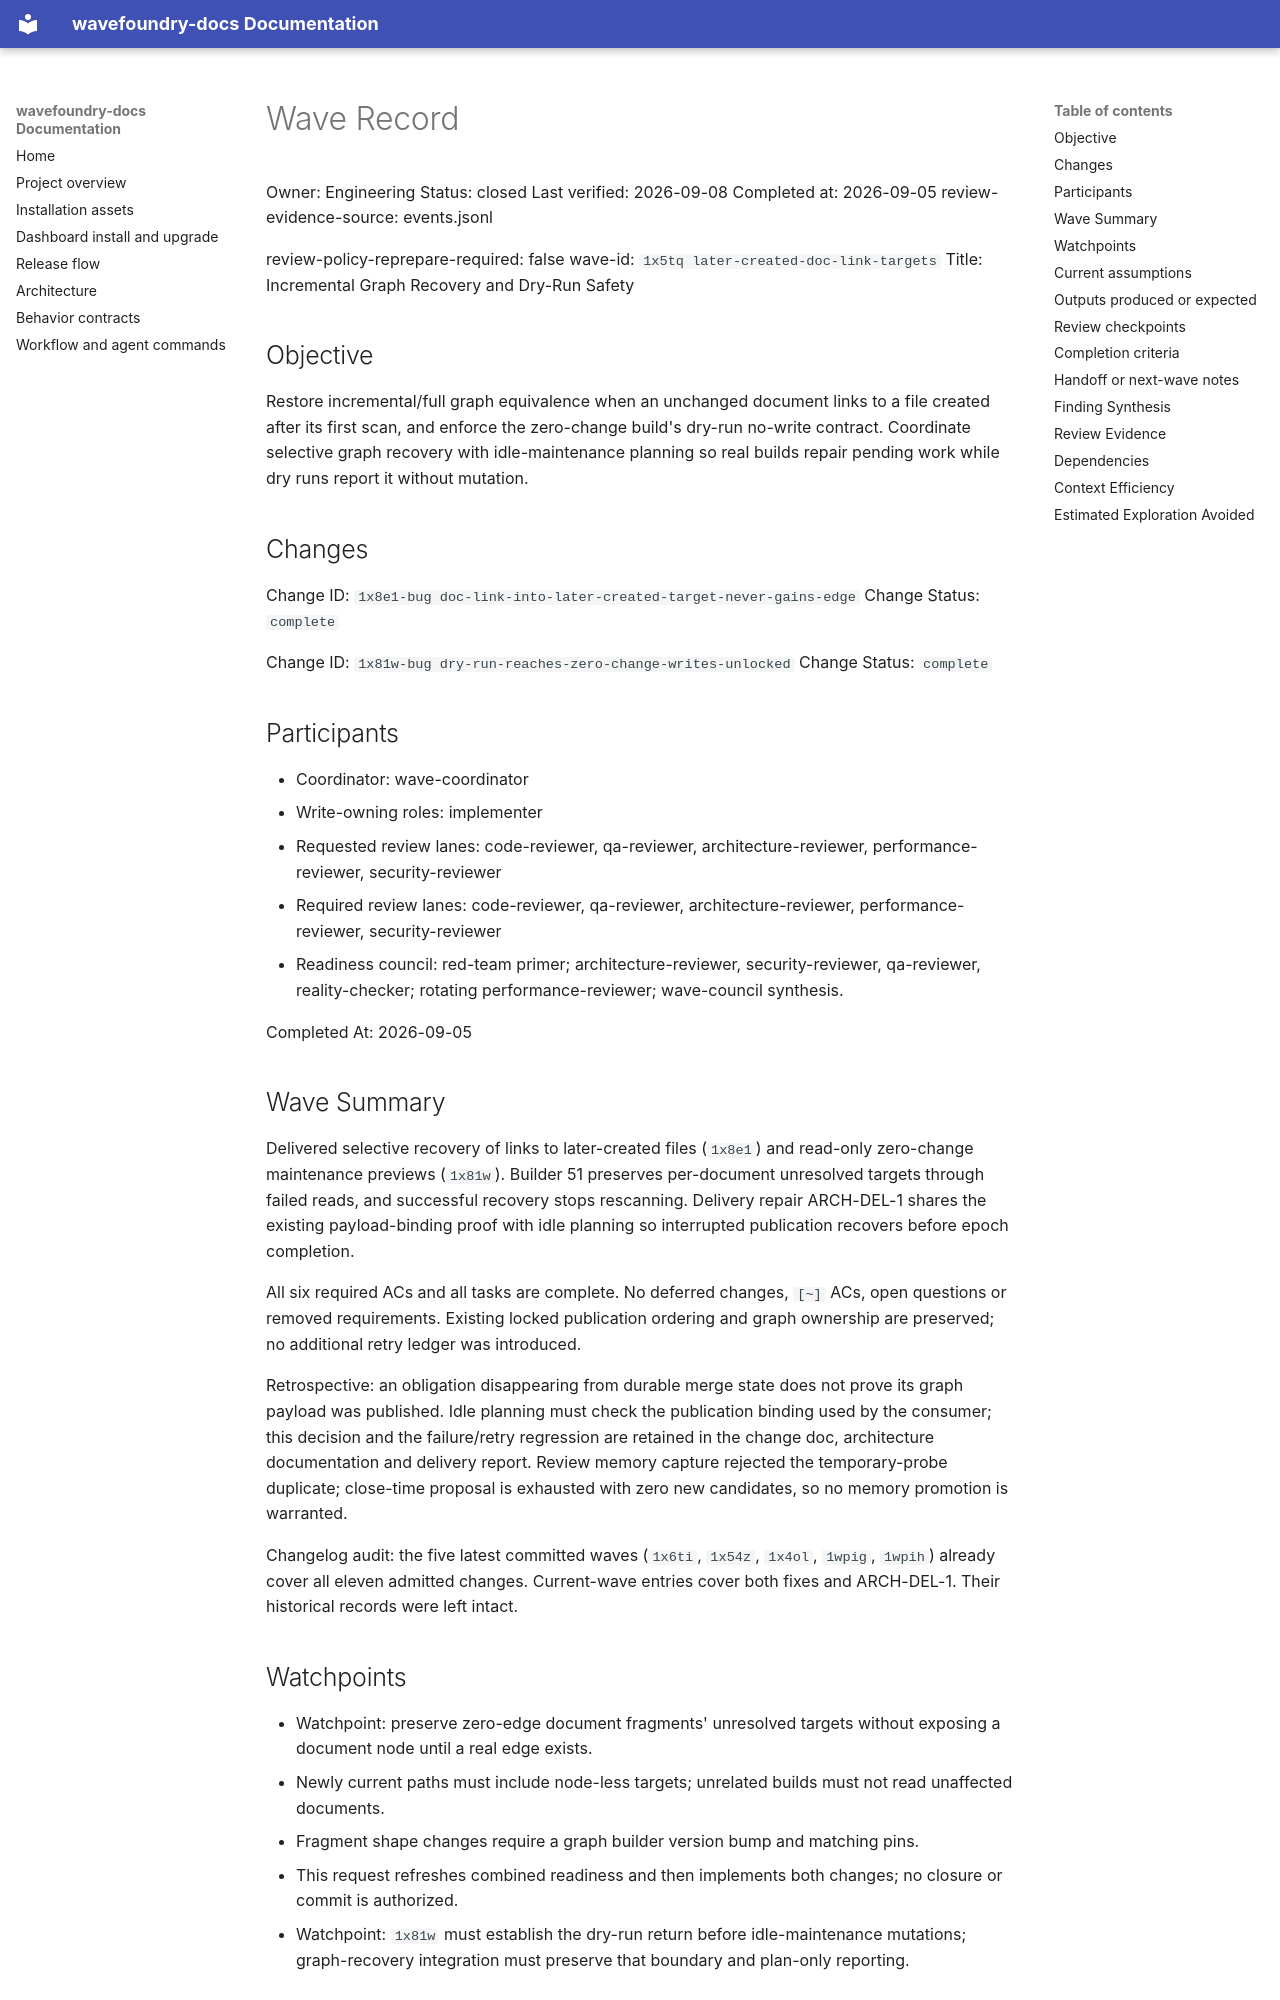

repository: coryhacking/wavefoundry · page: waves/1x5tq later-created-doc-link-targets/wave/index.html · generator: mkdocs

# Wave Record

Owner: Engineering
Status: closed
Last verified: 2026-09-08
Completed at: 2026-09-05
review-evidence-source: events.jsonl

review-policy-reprepare-required: false
wave-id: `1x5tq later-created-doc-link-targets`
Title: Incremental Graph Recovery and Dry-Run Safety

## Objective

Restore incremental/full graph equivalence when an unchanged document links to a file created after its first scan, and enforce the zero-change build's dry-run no-write contract. Coordinate selective graph recovery with idle-maintenance planning so real builds repair pending work while dry runs report it without mutation.

## Changes

Change ID: `1x8e1-bug doc-link-into-later-created-target-never-gains-edge`
Change Status: `complete`

Change ID: `1x81w-bug dry-run-reaches-zero-change-writes-unlocked`
Change Status: `complete`

## Participants

- Coordinator: wave-coordinator
- Write-owning roles: implementer
- Requested review lanes: code-reviewer, qa-reviewer, architecture-reviewer, performance-reviewer, security-reviewer
- Required review lanes: code-reviewer, qa-reviewer, architecture-reviewer, performance-reviewer, security-reviewer
- Readiness council: red-team primer; architecture-reviewer, security-reviewer, qa-reviewer, reality-checker; rotating performance-reviewer; wave-council synthesis.

Completed At: 2026-09-05

## Wave Summary

Delivered selective recovery of links to later-created files (`1x8e1`) and read-only zero-change maintenance previews (`1x81w`). Builder 51 preserves per-document unresolved targets through failed reads, and successful recovery stops rescanning. Delivery repair ARCH-DEL-1 shares the existing payload-binding proof with idle planning so interrupted publication recovers before epoch completion.

All six required ACs and all tasks are complete. No deferred changes, `[~]` ACs, open questions or removed requirements. Existing locked publication ordering and graph ownership are preserved; no additional retry ledger was introduced.

Retrospective: an obligation disappearing from durable merge state does not prove its graph payload was published. Idle planning must check the publication binding used by the consumer; this decision and the failure/retry regression are retained in the change doc, architecture documentation and delivery report. Review memory capture rejected the temporary-probe duplicate; close-time proposal is exhausted with zero new candidates, so no memory promotion is warranted.

Changelog audit: the five latest committed waves (`1x6ti`, `1x54z`, `1x4ol`, `1wpig`, `1wpih`) already cover all eleven admitted changes. Current-wave entries cover both fixes and ARCH-DEL-1. Their historical records were left intact.

## Watchpoints

- Watchpoint: preserve zero-edge document fragments' unresolved targets without exposing a document node until a real edge exists.
- Newly current paths must include node-less targets; unrelated builds must not read unaffected documents.
- Fragment shape changes require a graph builder version bump and matching pins.
- This request refreshes combined readiness and then implements both changes; no closure or commit is authorized.
- Watchpoint: `1x81w` must establish the dry-run return before idle-maintenance mutations; graph-recovery integration must preserve that boundary and plan-only reporting.

## Current assumptions

- Product-owner: N/A for the `1x81w` admission delta; the operator authorized adding a bug fix that restores the existing no-write contract, with no new feature or UX acceptance.
- Existing symbol-triggered rescans and delete-side behavior remain regression controls.

## Outputs produced or expected

- Two wave-owned change documents, refreshed combined readiness evidence, and required delivery lane assignments.
- At implementation: zero-change dry-run guard and reporting tests; unresolved-path metadata, selective rescan trigger, differential tests, affected architecture updates, and CHANGELOG entry.
